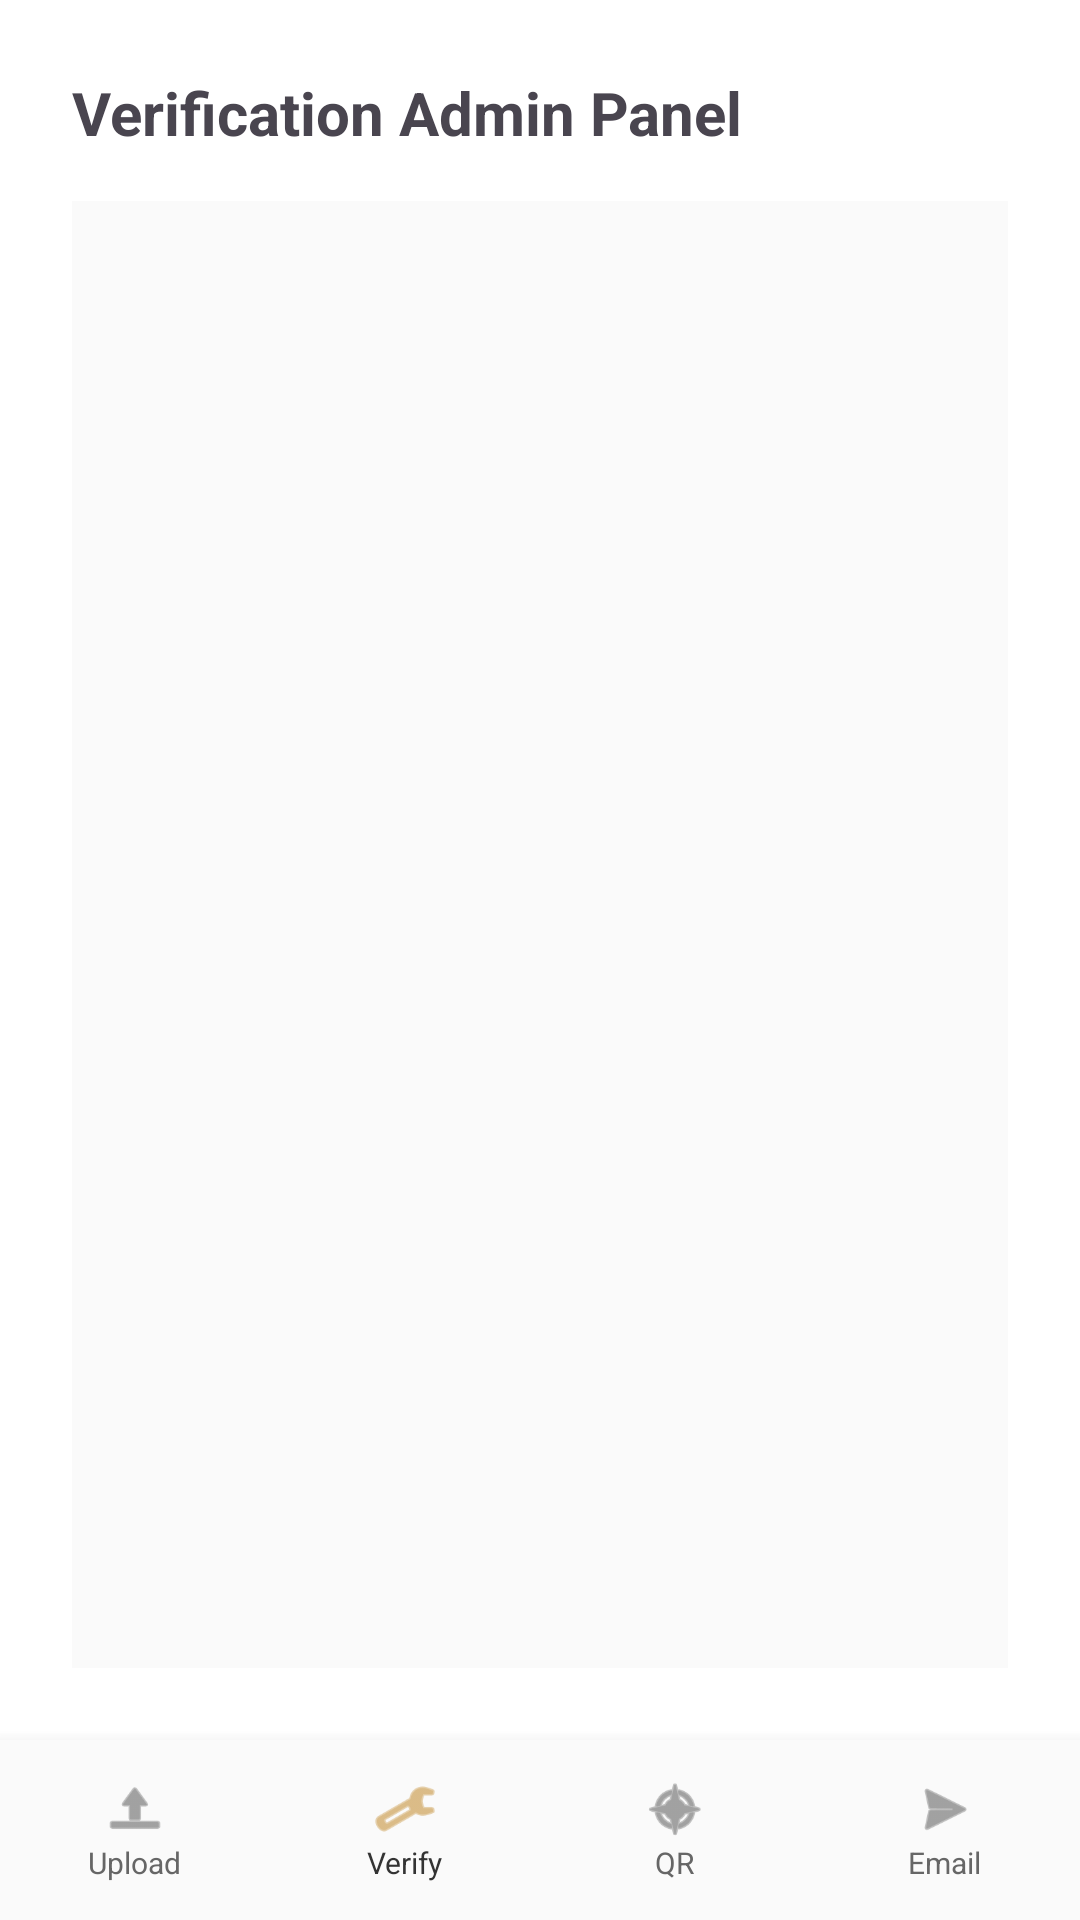

The Android layout XML behind this screen, and the referenced resources:
<!-- AndroidManifest.xml: application theme Theme.InternCert -->
<!-- res/layout/activity_verification.xml -->
<?xml version="1.0" encoding="utf-8"?>
<RelativeLayout xmlns:android="http://schemas.android.com/apk/res/android"
    android:layout_width="match_parent"
    android:layout_height="match_parent"
    android:background="#FFFFFF">

    
    <LinearLayout
        android:layout_width="match_parent"
        android:layout_height="match_parent"
        android:layout_above="@id/bottomNavBar"
        android:orientation="vertical"
        android:padding="24dp">

        <TextView
            android:layout_width="wrap_content"
            android:layout_height="wrap_content"
            android:text="Verification Admin Panel"
            android:textSize="20sp"
            android:textStyle="bold"
            android:layout_marginBottom="16dp"/>

        <ListView
            android:id="@+id/listViewVerification"
            android:layout_width="match_parent"
            android:layout_height="0dp"
            android:layout_weight="1"
            android:background="#FAFAFA"
            android:dividerHeight="8dp"/>
    </LinearLayout>

    
    <LinearLayout
        android:id="@+id/bottomNavBar"
        android:layout_width="match_parent"
        android:layout_height="60dp"
        android:layout_alignParentBottom="true"
        android:orientation="horizontal"
        android:background="#FAFAFA"
        android:elevation="8dp"
        android:gravity="center">

        <LinearLayout
            android:id="@+id/navUpload"
            android:layout_width="0dp"
            android:layout_height="match_parent"
            android:layout_weight="1"
            android:orientation="vertical"
            android:gravity="center"
            android:clickable="true"
            android:focusable="true">
            <ImageView
                android:layout_width="22dp"
                android:layout_height="22dp"
                android:src="@android:drawable/ic_menu_upload"
                android:tint="#666666"/>
            <TextView
                android:layout_width="wrap_content"
                android:layout_height="wrap_content"
                android:text="Upload"
                android:textSize="10sp"
                android:textColor="#666666"/>
        </LinearLayout>

        <LinearLayout
            android:id="@+id/navVerify"
            android:layout_width="0dp"
            android:layout_height="match_parent"
            android:layout_weight="1"
            android:orientation="vertical"
            android:gravity="center"
            android:clickable="true"
            android:focusable="true">
            <ImageView
                android:layout_width="22dp"
                android:layout_height="22dp"
                android:src="@android:drawable/ic_menu_manage"
                android:tint="#C6923B"/>
            <TextView
                android:layout_width="wrap_content"
                android:layout_height="wrap_content"
                android:text="Verify"
                android:textSize="10sp"
                android:textColor="#333333"/>
        </LinearLayout>

        <LinearLayout
            android:id="@+id/navQr"
            android:layout_width="0dp"
            android:layout_height="match_parent"
            android:layout_weight="1"
            android:orientation="vertical"
            android:gravity="center"
            android:clickable="true"
            android:focusable="true">
            <ImageView
                android:layout_width="22dp"
                android:layout_height="22dp"
                android:src="@android:drawable/ic_menu_compass"
                android:tint="#666666"/>
            <TextView
                android:layout_width="wrap_content"
                android:layout_height="wrap_content"
                android:text="QR"
                android:textSize="10sp"
                android:textColor="#666666"/>
        </LinearLayout>

        <LinearLayout
            android:id="@+id/navEmail"
            android:layout_width="0dp"
            android:layout_height="match_parent"
            android:layout_weight="1"
            android:orientation="vertical"
            android:gravity="center"
            android:clickable="true"
            android:focusable="true">
            <ImageView
                android:layout_width="22dp"
                android:layout_height="22dp"
                android:src="@android:drawable/ic_menu_send"
                android:tint="#666666"/>
            <TextView
                android:layout_width="wrap_content"
                android:layout_height="wrap_content"
                android:text="Email"
                android:textSize="10sp"
                android:textColor="#666666"/>
        </LinearLayout>
    </LinearLayout>

</RelativeLayout>
<!-- resources referenced by this layout -->
<resources>
  <style name="Theme.InternCert" parent="Base.Theme.InternCert" />
  <style name="Base.Theme.InternCert" parent="Theme.Material3.DayNight.NoActionBar">
          
          
      </style>
</resources>
